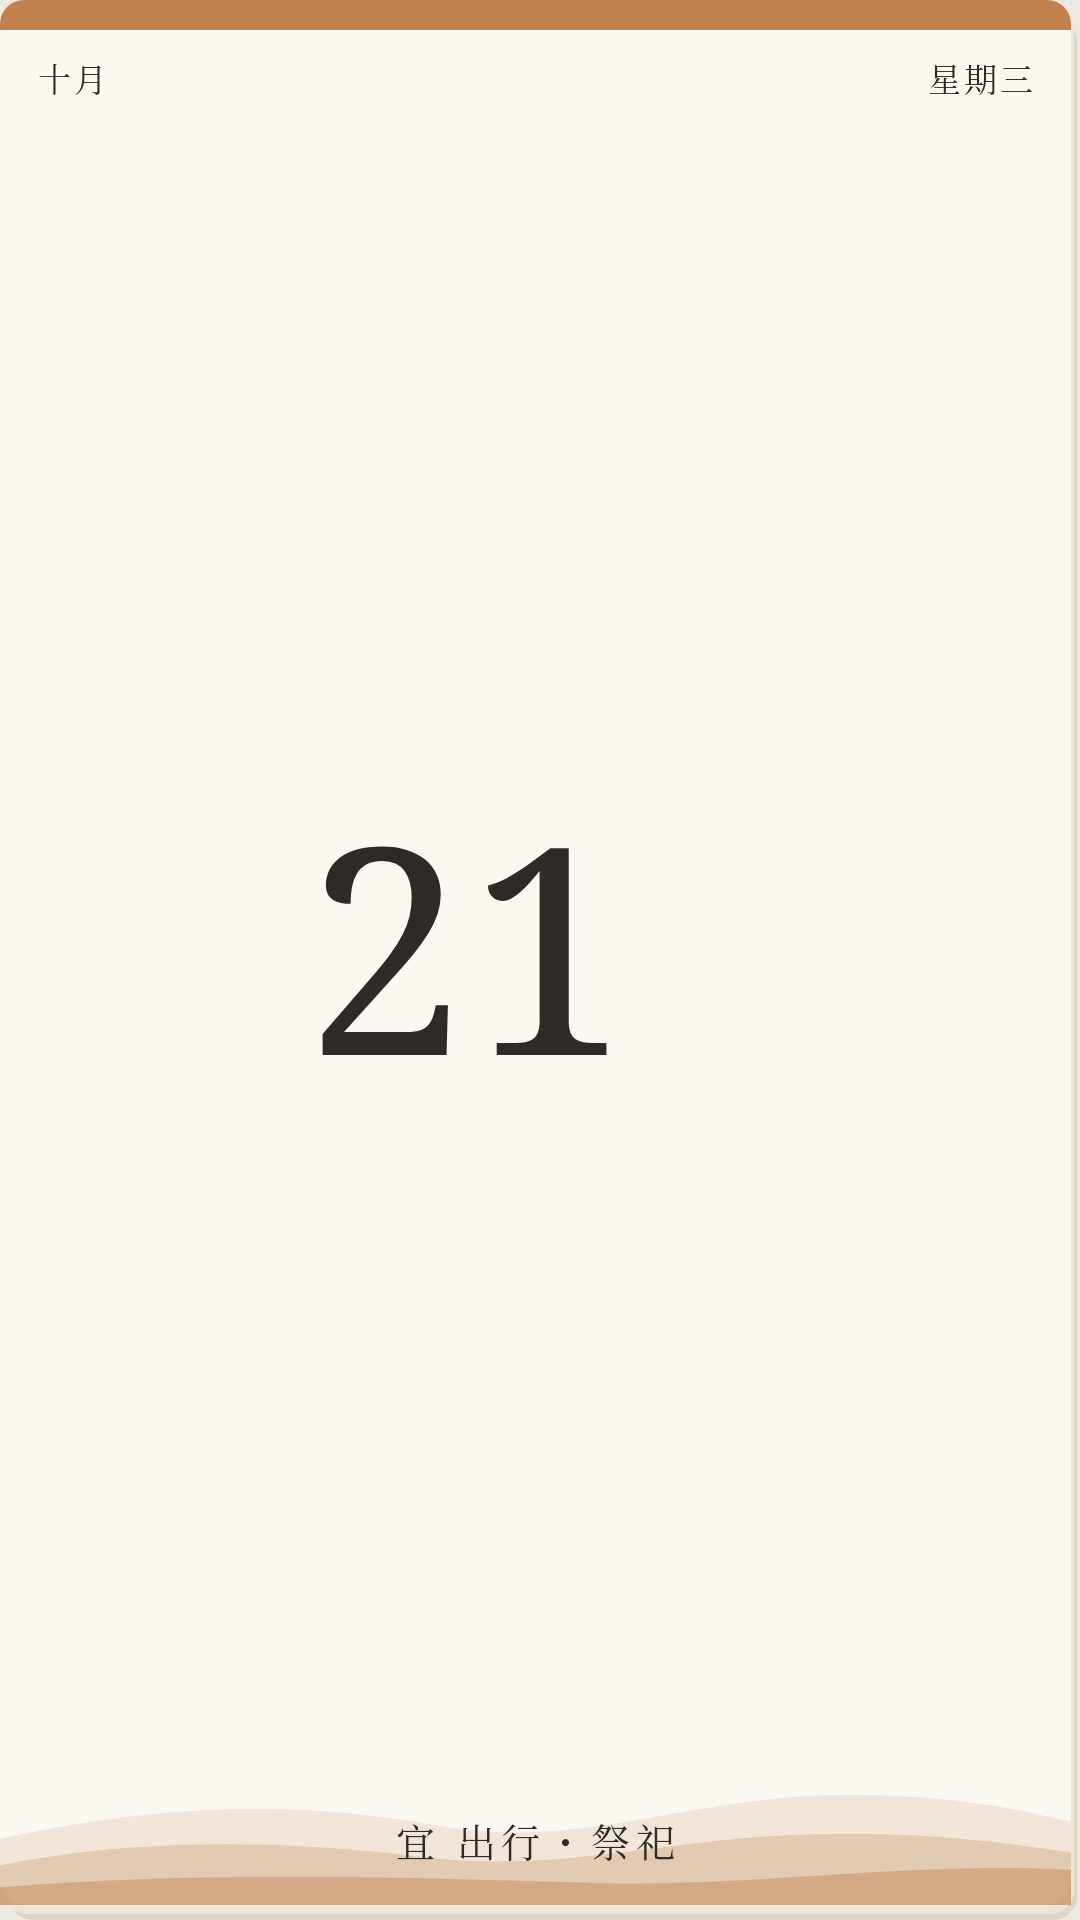

Android layout source for this screen:
<!-- AndroidManifest.xml: application theme AppTheme -->
<!-- res/layout/widget_medium.xml -->
<?xml version="1.0" encoding="utf-8"?>
<FrameLayout xmlns:android="http://schemas.android.com/apk/res/android"
    android:id="@+id/widget_root"
    android:layout_width="match_parent"
    android:layout_height="match_parent"
    android:background="@drawable/paper_stack"
    android:paddingRight="3dp"
    android:paddingBottom="5dp">

    <FrameLayout
        android:layout_width="match_parent"
        android:layout_height="match_parent">

        <ImageView
            android:id="@+id/hills"
            android:layout_width="match_parent"
            android:layout_height="44dp"
            android:layout_gravity="bottom"
            android:scaleType="fitXY"
            android:src="@drawable/hills"
            android:tint="#C0814E" />

        <LinearLayout
            android:layout_width="match_parent"
            android:layout_height="match_parent"
            android:orientation="vertical">

            <ImageView
                android:id="@+id/band"
                android:layout_width="match_parent"
                android:layout_height="10dp"
                android:scaleType="fitXY"
                android:src="@drawable/band"
                android:tint="#C0814E" />

            <LinearLayout
                android:layout_width="match_parent"
                android:layout_height="wrap_content"
                android:orientation="horizontal"
                android:paddingLeft="12dp"
                android:paddingTop="8dp"
                android:paddingRight="12dp">

                <TextView
                    android:id="@+id/month"
                    android:layout_width="wrap_content"
                    android:layout_height="wrap_content"
                    android:fontFamily="serif"
                    android:letterSpacing="0.1"
                    android:maxLines="1"
                    android:text="十月"
                    android:textColor="@color/ink"
                    android:textSize="11sp" />

                <FrameLayout
                    android:layout_width="0dp"
                    android:layout_height="1dp"
                    android:layout_weight="1" />

                <TextView
                    android:id="@+id/weekday"
                    android:layout_width="wrap_content"
                    android:layout_height="wrap_content"
                    android:fontFamily="serif"
                    android:letterSpacing="0.1"
                    android:maxLines="1"
                    android:text="星期三"
                    android:textColor="@color/ink"
                    android:textSize="11sp" />
            </LinearLayout>

            
            <LinearLayout
                android:layout_width="match_parent"
                android:layout_height="0dp"
                android:layout_weight="1"
                android:orientation="horizontal"
                android:paddingLeft="10dp"
                android:paddingRight="10dp">

                <TextView
                    android:id="@+id/day"
                    android:layout_width="0dp"
                    android:layout_height="match_parent"
                    android:layout_weight="1"
                    android:autoSizeMaxTextSize="96sp"
                    android:autoSizeMinTextSize="30sp"
                    android:autoSizeTextType="uniform"
                    android:fontFamily="serif"
                    android:gravity="center"
                    android:includeFontPadding="false"
                    android:maxLines="1"
                    android:text="21"
                    android:textColor="@color/ink"
                    android:textSize="96sp" />


            
            <ImageView
                android:id="@+id/mowan_still"
                android:layout_width="44dp"
                android:layout_height="58dp"
                android:layout_gravity="bottom"
                android:layout_marginBottom="4dp"
                android:src="@drawable/mowan_preview" />
            </LinearLayout>

            <TextView
                android:id="@+id/phrase"
                android:layout_width="match_parent"
                android:layout_height="wrap_content"
                android:layout_marginLeft="10dp"
                android:layout_marginRight="10dp"
                android:layout_marginBottom="12dp"
                android:ellipsize="end"
                android:fontFamily="serif"
                android:gravity="center"
                android:letterSpacing="0.15"
                android:maxLines="1"
                android:text="宜 出行・祭祀"
                android:textColor="@color/ink"
                android:textSize="13sp" />

            
            <TextView
                android:id="@+id/month_en"
                android:layout_width="0dp"
                android:layout_height="0dp"
                android:visibility="gone" />
            <TextView
                android:id="@+id/label"
                android:layout_width="0dp"
                android:layout_height="0dp"
                android:visibility="gone" />
            <ImageView
                android:id="@+id/rule"
                android:layout_width="0dp"
                android:layout_height="0dp"
                android:visibility="gone" />
            <TextView
                android:id="@+id/lunar"
                android:layout_width="0dp"
                android:layout_height="0dp"
                android:visibility="gone" />
            <TextView
                android:id="@+id/ji"
                android:layout_width="0dp"
                android:layout_height="0dp"
                android:visibility="gone" />
            <TextView
                android:id="@+id/sun"
                android:layout_width="0dp"
                android:layout_height="0dp"
                android:visibility="gone" />
        </LinearLayout>
    </FrameLayout>
</FrameLayout>
<!-- resources referenced by this layout -->
<resources>
  <color name="ink">#2E2A26</color>
  <!-- drawable band (drawable) -->
  <?xml version="1.0" encoding="utf-8"?>
  <shape xmlns:android="http://schemas.android.com/apk/res/android">
      <solid android:color="#FFFFFF" />
      <corners android:topLeftRadius="8dp" android:topRightRadius="8dp" />
  </shape>
  <!-- drawable hills (drawable) -->
  <?xml version="1.0" encoding="utf-8"?>
  <vector xmlns:android="http://schemas.android.com/apk/res/android"
      android:width="200dp"
      android:height="60dp"
      android:viewportWidth="200"
      android:viewportHeight="60">
      <path
          android:fillAlpha="0.16"
          android:fillColor="#FFFFFF"
          android:pathData="M0,30 C30,14 55,12 82,24 C110,36 130,8 162,10 C182,11 192,18 200,22 L200,60 L0,60 Z" />
      <path
          android:fillAlpha="0.28"
          android:fillColor="#FFFFFF"
          android:pathData="M0,42 C24,30 52,30 78,38 C104,46 124,30 150,28 C172,26 188,32 200,36 L200,60 L0,60 Z" />
      <path
          android:fillAlpha="0.45"
          android:fillColor="#FFFFFF"
          android:pathData="M0,52 C40,44 80,48 112,50 C140,52 170,40 200,44 L200,60 L0,60 Z" />
  </vector>
  <!-- drawable paper_stack (drawable) -->
  <?xml version="1.0" encoding="utf-8"?>
  <layer-list xmlns:android="http://schemas.android.com/apk/res/android">
      <item android:left="3dp" android:right="1dp" android:top="6dp">
          <shape>
              <solid android:color="@color/paper_bottom" />
              <corners android:radius="8dp" />
          </shape>
      </item>
      <item android:bottom="2dp" android:left="1dp" android:right="2dp" android:top="3dp">
          <shape>
              <solid android:color="@color/paper_under" />
              <corners android:radius="8dp" />
          </shape>
      </item>
      <item android:bottom="5dp" android:right="3dp">
          <shape>
              <solid android:color="@color/paper" />
              <corners android:radius="8dp" />
          </shape>
      </item>
  </layer-list>
  <style name="AppTheme" parent="android:Theme.Material.Light.NoActionBar">
          <item name="android:colorPrimary">@color/red</item>
          <item name="android:colorAccent">@color/red</item>
          <item name="android:windowBackground">@color/desk</item>
          <item name="android:statusBarColor">@color/desk</item>
          <item name="android:windowLightStatusBar">true</item>
          <item name="android:navigationBarColor">@color/desk</item>
      </style>
  <color name="paper_bottom">#DDD5C6</color>
  <color name="paper_under">#ECE6DA</color>
  <color name="paper">#FBF8F2</color>
  <color name="red">#B8322A</color>
  <color name="desk">#EDE8E0</color>
</resources>
